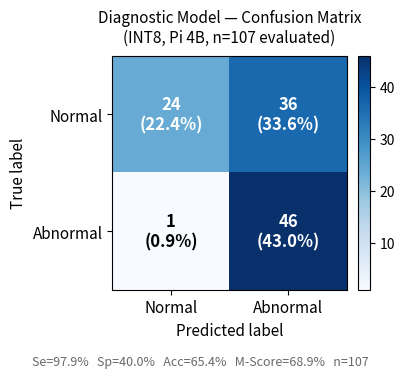
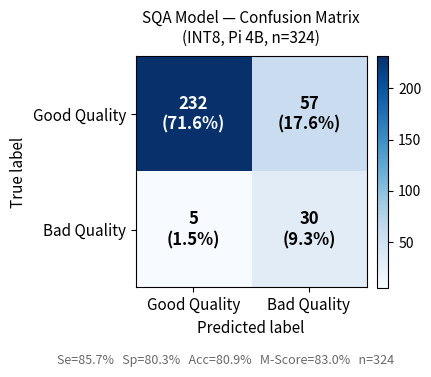

Source code (Python) for these figures, in order:
"""
Confusion matrix figures for the thesis.
Run on Mac (no Pi or TFLite needed).

    python plot_confusion_matrix.py

Outputs:
    confusion_matrix_diag.pdf
    confusion_matrix_sqa.pdf
"""

import numpy as np
import matplotlib.pyplot as plt


def plot_cm(cm, class_names, title, out_path):
    total = cm.sum()
    fig, ax = plt.subplots(figsize=(4.2, 3.6))

    im = ax.imshow(cm, interpolation="nearest", cmap="Blues")
    fig.colorbar(im, ax=ax, fraction=0.046, pad=0.04)

    ax.set_xticks(range(len(class_names)))
    ax.set_yticks(range(len(class_names)))
    ax.set_xticklabels(class_names, fontsize=11)
    ax.set_yticklabels(class_names, fontsize=11)
    ax.set_xlabel("Predicted label", fontsize=11)
    ax.set_ylabel("True label", fontsize=11)
    ax.set_title(title, fontsize=11, pad=10)

    thresh = cm.max() / 2.0
    for i in range(len(class_names)):
        for j in range(len(class_names)):
            pct = 100.0 * cm[i, j] / total
            ax.text(j, i,
                    f"{cm[i, j]}\n({pct:.1f}%)",
                    ha="center", va="center", fontsize=12, fontweight="bold",
                    color="white" if cm[i, j] > thresh else "black")

    tp = cm[1, 1]; fn = cm[1, 0]; fp = cm[0, 1]; tn = cm[0, 0]
    se = tp / (tp + fn) if (tp + fn) > 0 else 0
    sp = tn / (tn + fp) if (tn + fp) > 0 else 0
    acc = (tp + tn) / total
    fig.text(0.5, -0.03,
             f"Se={se*100:.1f}%   Sp={sp*100:.1f}%   "
             f"Acc={acc*100:.1f}%   M-Score={(se+sp)/2*100:.1f}%   n={total}",
             ha="center", fontsize=9, color="dimgray")

    plt.tight_layout()
    plt.savefig(out_path, bbox_inches="tight", dpi=300)
    plt.close()
    print(f"Saved → {out_path}")


# ── Diagnostic model (from evaluate.py output) ─────────────────────────────
# evaluated=107, Se=97.9%, Sp=40.0%, Acc=65.4%
# n_abnormal=47, n_normal=60
# TP=46, FN=1, TN=24, FP=36
diag_cm = np.array([
    [24, 36],   # True Normal:   TN=24, FP=36
    [ 1, 46],   # True Abnormal: FN=1,  TP=46
])
plot_cm(
    diag_cm,
    class_names=["Normal", "Abnormal"],
    title="Diagnostic Model — Confusion Matrix\n(INT8, Pi 4B, n=107 evaluated)",
    out_path="confusion_matrix_diag.pdf",
)

# ── SQA model (from evaluate.py output) ────────────────────────────────────
# evaluated=324, Se(Bad)=84.4%, Sp(Good)=80.1%, Acc=80.6%
# n_bad=35, n_good=289
# TP=30 (Bad correctly identified), FN=5, TN=232, FP=57
sqa_cm = np.array([
    [232, 57],  # True Good: TN=232, FP=57
    [  5, 30],  # True Bad:  FN=5,   TP=30
])
plot_cm(
    sqa_cm,
    class_names=["Good Quality", "Bad Quality"],
    title="SQA Model — Confusion Matrix\n(INT8, Pi 4B, n=324)",
    out_path="confusion_matrix_sqa.pdf",
)
